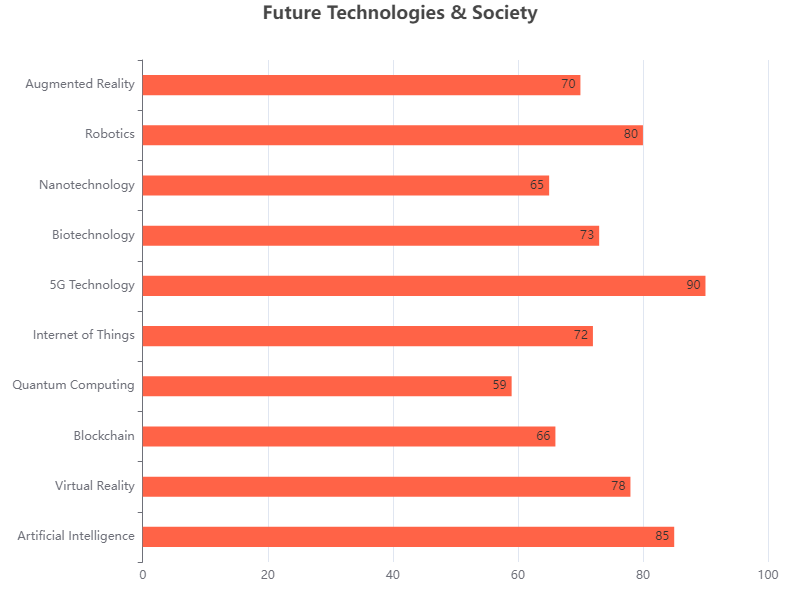

Source data for this figure (header and first rows):
Category, Value
Artificial Intelligence, 85
Virtual Reality, 78
Blockchain, 66
Quantum Computing, 59
Internet of Things, 72
5G Technology, 90
Biotechnology, 73
Nanotechnology, 65
Robotics, 80
Augmented Reality, 70
